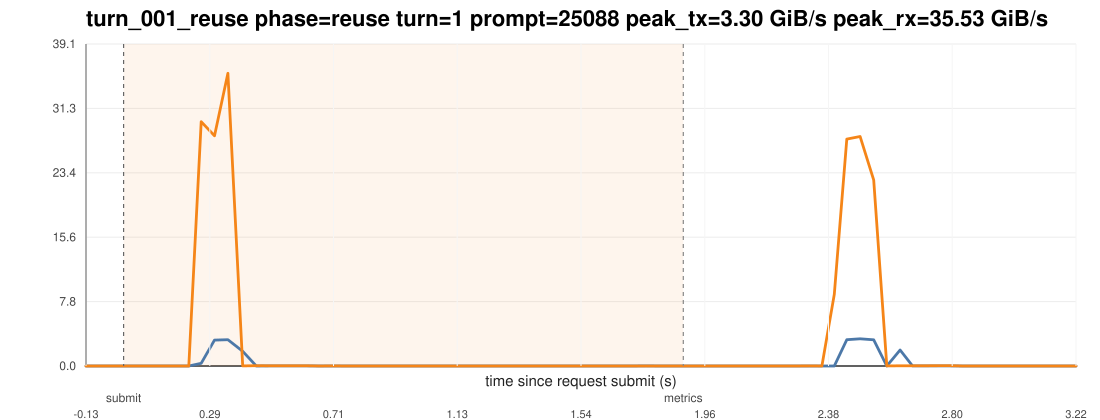

Source data for this figure (header and first rows):
ts_unix_ms, t_since_submit_s, inside_request_window, pcie_tx_GiB_s, pcie_rx_GiB_s, pcie_total_GiB_s, pcie_tx_cum_GiB, pcie_rx_cum_GiB, pcie_total_cum_GiB, gpu_mem_used_GiB, util_gpu_pct, cpu_util_pct
1774778631919, -0.127, 0, 0.000651, 0.000233, 0.000884, 5.048, 0.03933, 5.087, 68.83, 0.000000, 0.000000
1774778631961, -0.085, 0, 0.000278, 0.000278, 0.000557, 5.048, 0.03934, 5.087, 68.83, 0.000000, 0.000000
1774778632004, -0.042, 0, 0.000278, 0.000278, 0.000557, 5.048, 0.03936, 5.087, 68.83, 0.000000, 0.1
1774778632046, 0.000000, 1, 0.000278, 0.000233, 0.000511, 5.048, 0.03936, 5.087, 68.83, 0.000000, 0.2
1774778632088, 0.042, 1, 0.000278, 0.002467, 0.002746, 5.048, 0.03948, 5.087, 68.83, 0.000000, 0.2
1774778632137, 0.091, 1, 0.000651, 0.000278, 0.000930, 5.048, 0.0395, 5.087, 68.83, 0.000000, 0.2
1774778632181, 0.135, 1, 0.000278, 0.000233, 0.000511, 5.048, 0.03951, 5.087, 68.83, 0.000000, 0.000000
1774778632224, 0.178, 1, 0.001908, 0.000278, 0.002187, 5.048, 0.03952, 5.087, 68.83, 0.000000, 0.1
1774778632266, 0.22, 1, 0.000278, 0.000233, 0.000511, 5.048, 0.03953, 5.087, 68.83, 0.000000, 0.000000
1774778632308, 0.262, 1, 0.3296, 29.66, 29.98, 5.063, 1.383, 6.445, 68.83, 0.000000, 0.3
1774778632353, 0.307, 1, 3.147, 27.94, 31.09, 5.203, 2.631, 7.834, 68.83, 0.000000, 0.2
1774778632398, 0.352, 1, 3.189, 35.53, 38.72, 5.364, 4.421, 9.785, 68.83, 0.000000, 0.4
1774778632448, 0.402, 1, 1.789, 0.01686, 1.806, 5.445, 4.422, 9.867, 68.83, 0.000000, 0.3
1774778632494, 0.448, 1, 0.004889, 0.0325, 0.03739, 5.446, 4.423, 9.869, 68.83, 0.000000, 0.4
1774778632536, 0.49, 1, 0.009545, 0.02766, 0.03721, 5.446, 4.425, 9.871, 68.83, 0.000000, 0.4
1774778632580, 0.534, 1, 0.009173, 0.0271, 0.03627, 5.446, 4.426, 9.872, 68.83, 0.000000, 0.3
1774778632622, 0.576, 1, 0.01029, 0.02612, 0.03641, 5.447, 4.427, 9.874, 68.83, 73, 0.4
1774778632666, 0.62, 1, 0.009266, 0.02659, 0.03585, 5.447, 4.428, 9.875, 68.83, 73, 0.3
1774778632708, 0.662, 1, 0.005122, 0.005774, 0.0109, 5.448, 4.428, 9.876, 68.83, 73, 0.1
1774778632751, 0.705, 1, 0.001443, 0.007823, 0.009266, 5.448, 4.429, 9.876, 68.83, 73, 0.2
1774778632793, 0.747, 1, 0.000233, 0.000233, 0.000465, 5.448, 4.429, 9.876, 68.83, 73, 0.000000
1774778632835, 0.789, 1, 0.000651, 0.000233, 0.000884, 5.448, 4.429, 9.876, 68.83, 99, 0.000000
1774778632878, 0.832, 1, 0.000278, 0.000233, 0.000511, 5.448, 4.429, 9.876, 68.83, 99, 0.000000
1774778632921, 0.875, 1, 0.000651, 0.000233, 0.000884, 5.448, 4.429, 9.876, 68.83, 99, 0.1
1774778632963, 0.917, 1, 0.000278, 0.000278, 0.000557, 5.448, 4.429, 9.876, 68.83, 99, 0.000000
1774778633005, 0.959, 1, 0.000278, 0.000278, 0.000557, 5.448, 4.429, 9.876, 68.83, 21, 0.1
1774778633048, 1.002, 1, 0.000278, 0.000233, 0.000511, 5.448, 4.429, 9.876, 68.83, 21, 0.1
1774778633090, 1.044, 1, 0.000278, 0.000233, 0.000511, 5.448, 4.429, 9.876, 68.83, 21, 0.000000
1774778633132, 1.086, 1, 0.000651, 0.000278, 0.000930, 5.448, 4.429, 9.876, 68.83, 21, 0.000000
1774778633174, 1.128, 1, 0.000278, 0.000233, 0.000511, 5.448, 4.429, 9.876, 68.83, 21, 0.000000
1774778633216, 1.17, 1, 0.000465, 0.000278, 0.000744, 5.448, 4.429, 9.876, 68.83, 0.000000, 0.1
1774778633261, 1.215, 1, 0.000278, 0.000233, 0.000511, 5.448, 4.429, 9.876, 68.83, 0.000000, 0.000000
1774778633303, 1.257, 1, 0.000278, 0.000278, 0.000557, 5.448, 4.429, 9.876, 68.83, 0.000000, 0.000000
1774778633345, 1.299, 1, 0.000278, 0.000278, 0.000557, 5.448, 4.429, 9.877, 68.83, 0.000000, 0.000000
1774778633387, 1.341, 1, 0.000278, 0.000233, 0.000511, 5.448, 4.429, 9.877, 68.83, 0.000000, 0.000000
1774778633429, 1.383, 1, 0.000651, 0.000278, 0.000930, 5.448, 4.429, 9.877, 68.83, 0.000000, 0.1
1774778633471, 1.425, 1, 0.000278, 0.000233, 0.000511, 5.448, 4.429, 9.877, 68.83, 0.000000, 0.000000
1774778633513, 1.467, 1, 0.000278, 0.000278, 0.000557, 5.448, 4.429, 9.877, 68.83, 0.000000, 0.000000
1774778633555, 1.509, 1, 0.000278, 0.000278, 0.000557, 5.448, 4.429, 9.877, 68.83, 0.000000, 0.000000
1774778633598, 1.552, 1, 0.000278, 0.000512, 0.000791, 5.448, 4.429, 9.877, 68.83, 0.000000, 0.1
1774778633640, 1.594, 1, 0.000278, 0.000233, 0.000511, 5.448, 4.429, 9.877, 68.83, 0.000000, 0.000000
1774778633683, 1.637, 1, 0.000278, 0.000278, 0.000557, 5.448, 4.429, 9.877, 68.83, 0.000000, 0.000000
1774778633726, 1.68, 1, 0.000651, 0.000233, 0.000884, 5.448, 4.429, 9.877, 68.83, 0.000000, 0.1
1774778633768, 1.722, 1, 0.005914, 0.001210, 0.007124, 5.448, 4.429, 9.877, 68.83, 0.000000, 0.000000
1774778633810, 1.764, 1, 0.008847, 0.000278, 0.009126, 5.449, 4.429, 9.877, 68.83, 0.000000, 0.1
1774778633852, 1.806, 1, 0.000278, 0.000278, 0.000557, 5.449, 4.429, 9.877, 68.83, 0.000000, 0.000000
1774778633894, 1.848, 1, 0.000233, 0.000233, 0.000465, 5.449, 4.429, 9.877, 68.83, 0.000000, 0.1
1774778633937, 1.891, 0, 0.000651, 0.000233, 0.000884, 5.449, 4.429, 9.878, 68.83, 0.000000, 0.000000
1774778633979, 1.933, 0, 0.000233, 0.000278, 0.000511, 5.449, 4.429, 9.878, 68.83, 0.000000, 0.1
1774778634021, 1.975, 0, 0.000651, 0.000233, 0.000884, 5.449, 4.429, 9.878, 68.83, 0.000000, 0.1
1774778634064, 2.018, 0, 0.000278, 0.000233, 0.000511, 5.449, 4.429, 9.878, 68.83, 0.000000, 0.1
1774778634106, 2.06, 0, 0.000278, 0.000325, 0.000604, 5.449, 4.429, 9.878, 68.83, 0.000000, 0.000000
1774778634148, 2.102, 0, 0.000278, 0.000233, 0.000511, 5.449, 4.429, 9.878, 68.83, 0.000000, 0.000000
1774778634190, 2.144, 0, 0.000278, 0.000278, 0.000557, 5.449, 4.429, 9.878, 68.83, 0.000000, 0.3
1774778634232, 2.186, 0, 0.000651, 0.000278, 0.000930, 5.449, 4.429, 9.878, 68.83, 0.000000, 0.2
1774778634275, 2.229, 0, 0.000278, 0.000278, 0.000557, 5.449, 4.429, 9.878, 68.83, 0.000000, 0.000000
1774778634317, 2.271, 0, 0.000698, 0.000278, 0.000977, 5.449, 4.429, 9.878, 68.83, 0.000000, 0.1
1774778634361, 2.315, 0, 0.000278, 0.01113, 0.01141, 5.449, 4.43, 9.878, 68.83, 0.000000, 0.4
1774778634404, 2.358, 0, 0.000278, 0.000325, 0.000604, 5.449, 4.43, 9.878, 68.83, 0.000000, 0.3
1774778634446, 2.4, 0, 0.000278, 8.704, 8.704, 5.449, 4.802, 10.25, 68.83, 0.000000, 0.3
... 19 more rows
